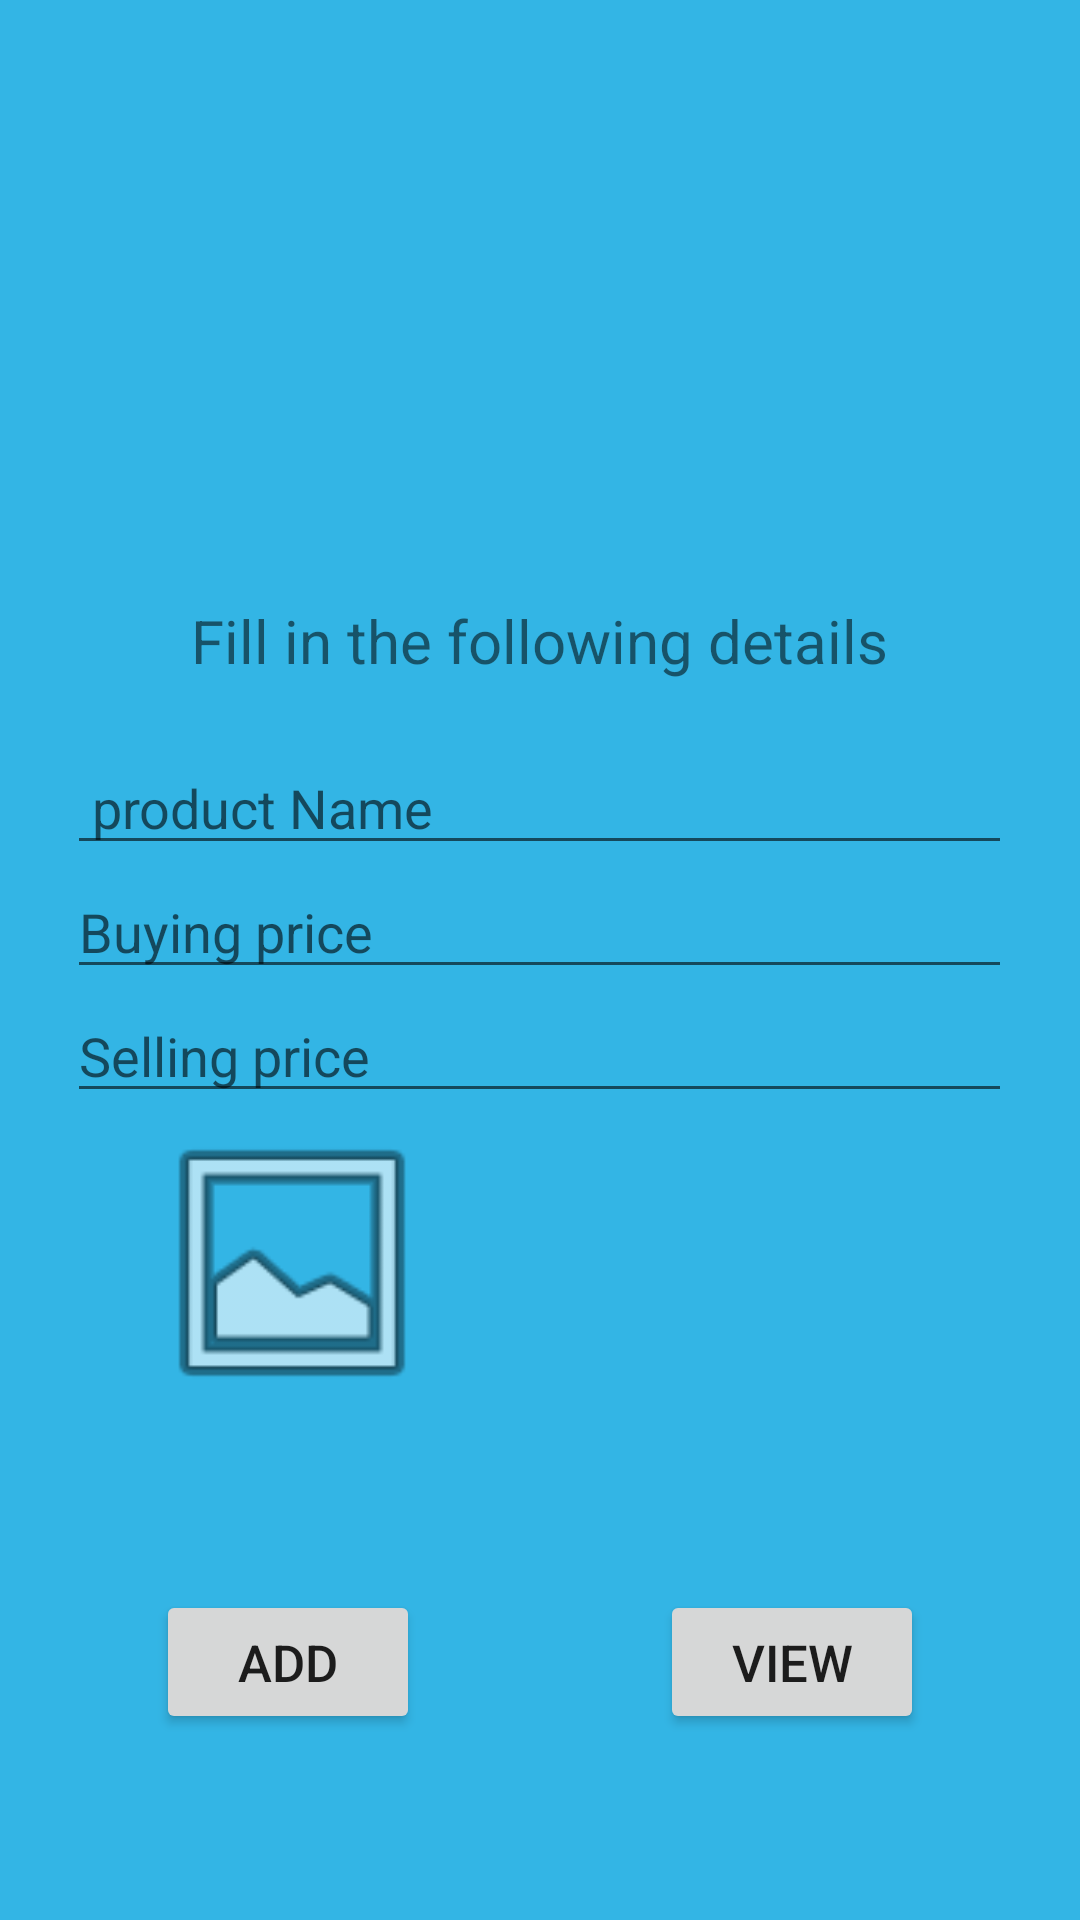

Android layout source for this screen:
<!-- AndroidManifest.xml: application theme Theme.Interactive_programing_assignment -->
<!-- res/layout/activity_main.xml -->
<?xml version="1.0" encoding="utf-8"?>
<ScrollView xmlns:android="http://schemas.android.com/apk/res/android"
    xmlns:app="http://schemas.android.com/apk/res-auto"
    xmlns:tools="http://schemas.android.com/tools"
    android:layout_width="match_parent"
    android:layout_height="match_parent"
    android:background="@android:color/holo_blue_light"
    tools:context=".MainActivity">

    <RelativeLayout
        android:layout_width="match_parent"
        android:layout_height="match_parent">
        <TextView
            android:id="@+id/textView"
            android:layout_width="wrap_content"
            android:layout_height="wrap_content"
            android:layout_centerHorizontal="true"
            android:layout_marginTop="200dp"
            android:text="Fill in the following details"
            android:textSize="20sp" />

        <EditText
            android:id="@+id/product_name"
            android:layout_width="wrap_content"
            android:layout_height="wrap_content"
            android:layout_below="@+id/textView"
            android:layout_centerHorizontal="true"
            android:layout_marginTop="20dp"
            android:ems="15"
            android:hint=" product Name"
            android:inputType="textPersonName" />

        <EditText
            android:id="@+id/buying"
            android:layout_width="wrap_content"
            android:layout_height="wrap_content"
            android:layout_below="@+id/product_name"
            android:layout_centerHorizontal="true"
            android:ems="15"
            android:hint="Buying price"
            android:inputType="number" />

        <EditText
            android:id="@+id/selling"
            android:layout_width="wrap_content"
            android:layout_height="wrap_content"
            android:layout_below="@+id/buying"
            android:layout_centerHorizontal="true"
            android:ems="15"
            android:hint="Selling price"
            android:inputType="number" />
        <RelativeLayout
            android:id="@+id/btn_all"
            android:layout_width="wrap_content"
            android:layout_height="wrap_content"
            android:layout_alignLeft="@+id/selling"
            android:layout_below="@+id/selling">

            <TextView
                android:id="@+id/img_error"
                android:layout_width="wrap_content"
                android:layout_height="wrap_content"
               android:layout_centerHorizontal="true"
                android:layout_below="@+id/chooser" />

            <ImageView
                android:id="@+id/chooser"
                android:layout_width="150dp"
                android:layout_height="100dp"
                app:srcCompat="@android:drawable/ic_menu_gallery" />
        </RelativeLayout>



        <RelativeLayout
            android:layout_width="wrap_content"
            android:layout_height="wrap_content"
            android:layout_below="@+id/btn_all"
            android:layout_centerHorizontal="true"
            android:layout_marginTop="40dp">

            <Button
                android:id="@+id/add"
                android:layout_width="wrap_content"
                android:layout_height="wrap_content"
                android:text="Add"
                android:textSize="17sp" />

            <Button
                android:id="@+id/view"
                android:layout_width="wrap_content"
                android:layout_height="wrap_content"
                android:layout_marginLeft="80dp"
                android:layout_toRightOf="@+id/add"
                android:text="view"
                android:textSize="17sp" />
        </RelativeLayout>
    </RelativeLayout>


</ScrollView>
<!-- resources referenced by this layout -->
<resources>
  <style name="Theme.Interactive_programing_assignment" parent="Theme.MaterialComponents.DayNight.NoActionBar">
          
          <item name="colorPrimary">@color/purple_500</item>
          <item name="colorPrimaryVariant">@color/purple_700</item>
          <item name="colorOnPrimary">@color/white</item>
          
          <item name="colorSecondary">@color/teal_200</item>
          <item name="colorSecondaryVariant">@color/teal_700</item>
          <item name="colorOnSecondary">@color/black</item>
          
          <item name="android:statusBarColor" tools:targetApi="l">?attr/colorPrimaryVariant</item>
          
      </style>
  <color name="purple_500">#FF6200EE</color>
  <color name="purple_700">#FF3700B3</color>
  <color name="white">#FFFFFFFF</color>
  <color name="teal_200">#FF03DAC5</color>
  <color name="teal_700">#FF018786</color>
  <color name="black">#FF000000</color>
</resources>
